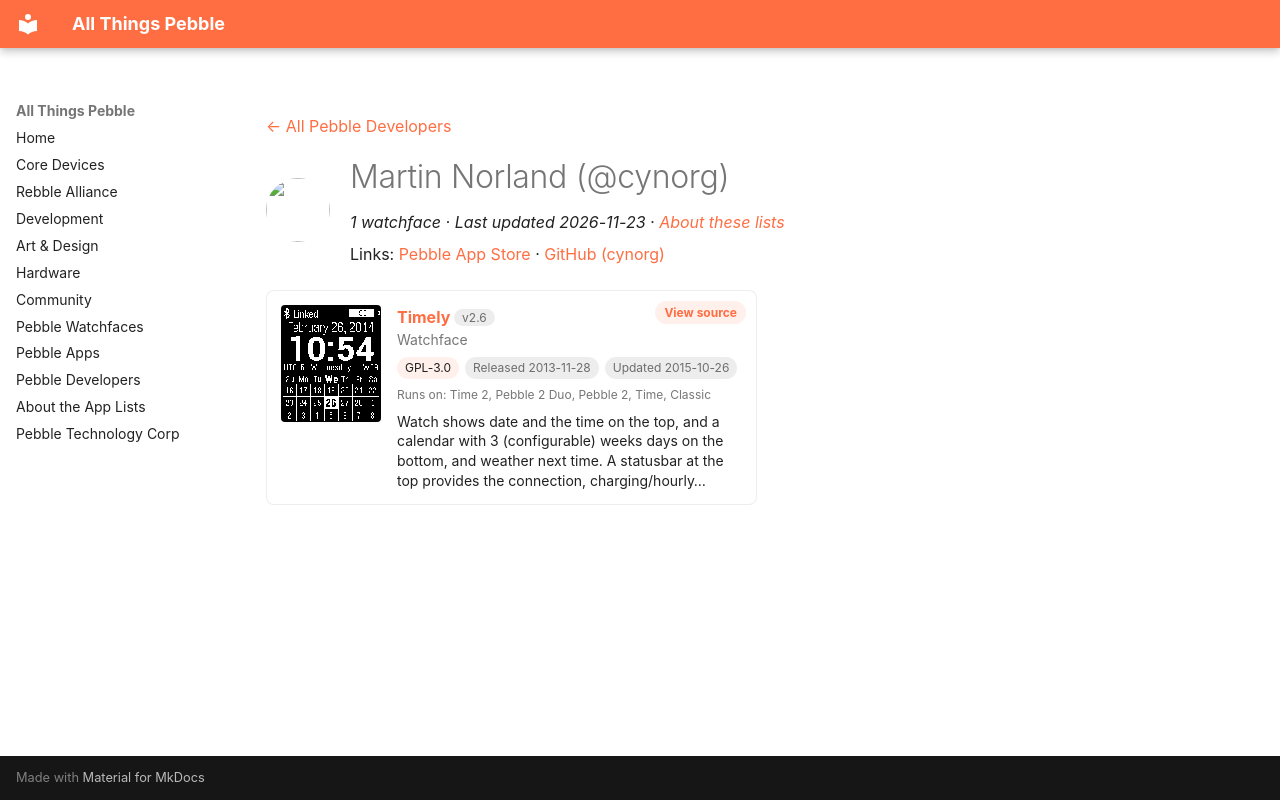

repository: saltedlolly/all-things-pebble · page: developers/martin-norland-cynorg.html · generator: mkdocs

---
title: "Martin Norland (@cynorg)"
hide:
  - toc
---

<!-- Generated by scripts/update_app_directory.py: do not edit by hand -->
[← All Pebble Developers](../developers.md)

<div class="dev-header" markdown>
<img class="dev-avatar" src="https://github.com/cynorg.png?size=128" alt="" width="64" height="64" loading="lazy" onerror="this.remove()">
<div class="dev-intro" markdown>

# Martin Norland (@cynorg)

*1 watchface · Last updated 2026-11-23 · [About these lists](../about-app-lists.md)*

Links: [Pebble App Store](https://apps.repebble.com/apps/dev/martin-norland-cynorg_529787a17981358aa7000007) · [GitHub (cynorg)](https://github.com/cynorg)

</div>
</div>

<div class="app-grid dev-apps" data-search-exclude>
<div class="app-card" data-type="watchface" data-title="timely" data-released="2013-11-28" data-updated="2015-10-26">
<a class="app-shot" href="https://apps.repebble.com/52978a53bbd0862701000002" data-search-exclude><img src="../images/apps/52978a53bbd0862701000002.png" alt="Timely" loading="lazy"></a>
<div class="app-info">
<h2 class="app-name" id="app-52978a53bbd0862701000002"><a href="https://apps.repebble.com/52978a53bbd0862701000002">Timely</a> <span class="app-version" title="Latest version" data-search-exclude>v2.6</span></h2>
<a class="app-source" href="https://github.com/cynorg/PebbleTimely" title="Source code" data-search-exclude>View source</a>
<div class="app-dev">Watchface</div>
<div class="app-tags" data-search-exclude><span class="app-licence" title="Licence">GPL-3.0</span> <span title="First published in the app store">Released 2013-11-28</span> <span title="Latest release in the app store">Updated 2015-10-26</span></div>
<div class="app-watches" title="Supported watches" data-search-exclude>Runs on: Time 2, Pebble 2 Duo, Pebble 2, Time, Classic</div>
<p class="app-desc">Watch shows date and the time on the top, and a calendar with 3 (configurable) weeks days on the bottom, and weather next time. A statusbar at the top provides the connection, charging/hourly…</p>
</div>
</div>
</div>
